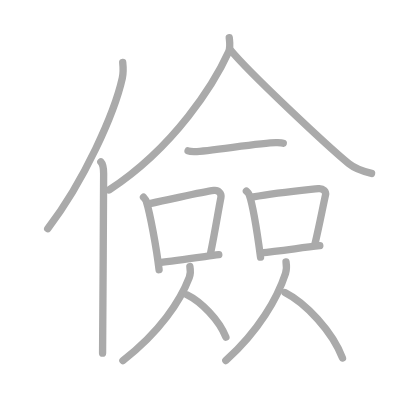
t = 0.00 s
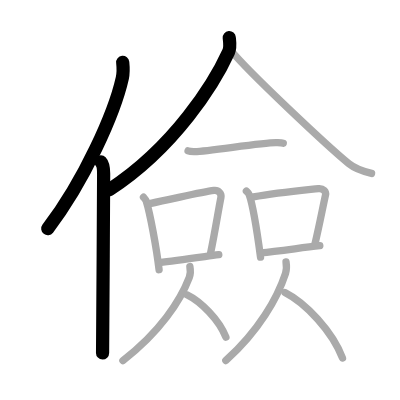
t = 3.00 s
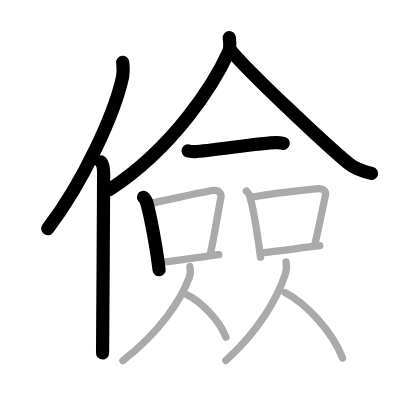
t = 6.00 s
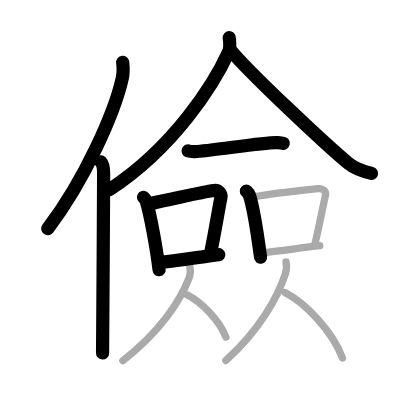
t = 9.00 s
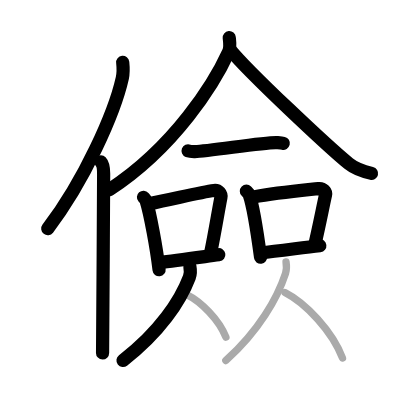
t = 12.00 s
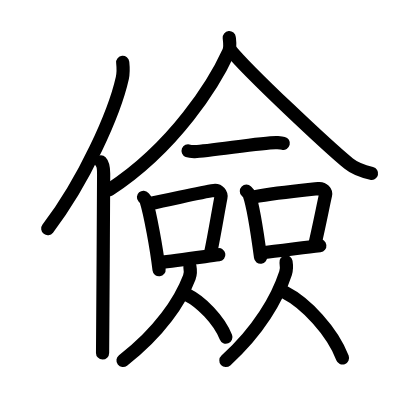
t = 15.00 s

The animated SVG that drew these frames (rendered in a browser with its animation timeline set to each time). Animation: 15 SMIL elements (animate=15); one cycle of 15.00 s.

<?xml version="1.0" standalone="no"?>
<!DOCTYPE svg PUBLIC "-//W3C//DTD SVG 1.1//EN"   "http://www.w3.org/Graphics/SVG/1.1/DTD/svg11.dtd">
<svg width="400px" height="400px"  version="1.1" xmlns="http://www.w3.org/2000/svg">
  <defs>
    <marker id="Triangle" viewBox="0 0 10 10" refX="0" refY="5" markerUnits="strokeWidth" markerWidth="3" style="stroke-opacity:0%;fill:#aaaaaa;" markerHeight="2" orient="auto">
      <path d="M 0 0 L 10 5 L 0 10 z" />
    </marker>
    
    <marker id="Arrow" viewBox="0 0 10 10" refX="5" refY="5" markerUnits="strokeWidth" markerWidth="1.8" style="stroke-opacity:0%;fill:#770000;" markerHeight="2" orient="auto">
      <path d="M 0 4 L 6 4 L 4 1 L 10 5 L 4 9 L 6 6 L 0 6 z" />
        <circle cx="5" cy="5" r="5" />
      </marker>
    
    <marker id="TriangleRed" viewBox="0 0 10 10" refX="0" refY="5" markerUnits="strokeWidth" markerWidth="3" style="stroke-opacity:0%;fill:#CC0000;" markerHeight="2" orient="auto">
      <path d="M 0 0 L 10 5 L 0 10 z" />
    </marker>
    
    <marker id="ArrowRed" viewBox="0 0 10 10" refX="5" refY="5" markerUnits="strokeWidth" markerWidth="1.8" style="stroke-opacity:0%;fill:#CC0000;" markerHeight="2" orient="auto">
      <path d="M 0 4 L 6 4 L 4 1 L 10 5 L 4 9 L 6 6 L 0 6 z" />
        <circle cx="5" cy="5" r="5" />
      </marker>
    
  </defs>
  
  <path style="fill:#ffffff; fill-opacity:100%; fill-rule:evenodd; stroke-width:0;" d="M 0 0 L 400px 0 L 400px 400px L 0 400px L 0 0" />

  <g transform="scale(3.6697247706422 3.6697247706422)">
<path style="fill:none; fill-opacity:0%; fill-rule:evenodd; stroke:#aaaaaa; stroke-opacity:100%; stroke-width: 1.5pt; stroke-linejoin:round; stroke-linecap:round;" d="M33.44 17c0.13 1.23 0.22 2.78-0.11 4.29C31.19 30.86 22.94 49.36 13 62.32"></path>
<path style="fill:none; fill-opacity:0%; fill-rule:evenodd; stroke:#aaaaaa; stroke-opacity:100%; stroke-width: 1.5pt; stroke-linejoin:round; stroke-linecap:round;" d="M27.48 44.11c0.59 0.61 0.76 1.97 0.76 3.23c0 13.02-0.29 40.15-0.29 48.9"></path>
<path style="fill:none; fill-opacity:0%; fill-rule:evenodd; stroke:#aaaaaa; stroke-opacity:100%; stroke-width: 1.5pt; stroke-linejoin:round; stroke-linecap:round;" d="M62.47 10.25c0.09 0.98 0.41 2.61-0.19 3.93C58.49 22.5 47.74 40 29.75 51.75"></path>
<path style="fill:none; fill-opacity:0%; fill-rule:evenodd; stroke:#aaaaaa; stroke-opacity:100%; stroke-width: 1.5pt; stroke-linejoin:round; stroke-linecap:round;" d="M62.7 13.5c5.05 6.22 26.79 26.55 32.35 31.1c1.89 1.55 4.31 2.21 6.2 2.65"></path>
<path style="fill:none; fill-opacity:0%; fill-rule:evenodd; stroke:#aaaaaa; stroke-opacity:100%; stroke-width: 1.5pt; stroke-linejoin:round; stroke-linecap:round;" d="M51.25 41.11c0.49 0.19 1.38 0.2 1.87 0.19c3.74-0.05 19.36-2.66 22.36-2.44c0.81 0.06 1.3 0.09 1.71 0.19"></path>
<path style="fill:none; fill-opacity:0%; fill-rule:evenodd; stroke:#aaaaaa; stroke-opacity:100%; stroke-width: 1.5pt; stroke-linejoin:round; stroke-linecap:round;" d="M39.1 53.75c0.3 0.34 0.61 0.62 0.75 1.05c1.05 3.37 2.78 12.65 3.5 18.7"></path>
<path style="fill:none; fill-opacity:0%; fill-rule:evenodd; stroke:#aaaaaa; stroke-opacity:100%; stroke-width: 1.5pt; stroke-linejoin:round; stroke-linecap:round;" d="M40.52 55.54c7.69-1.54 14.23-3.2 17.79-3.64c1.3-0.16 2.08 0.96 1.89 1.91c-0.77 3.93-1.67 9.68-2.81 15.12"></path>
<path style="fill:none; fill-opacity:0%; fill-rule:evenodd; stroke:#aaaaaa; stroke-opacity:100%; stroke-width: 1.5pt; stroke-linejoin:round; stroke-linecap:round;" d="M43.49 71.54c4.18-0.5 10.4-1.36 16.13-2.13"></path>
<path style="fill:none; fill-opacity:0%; fill-rule:evenodd; stroke:#aaaaaa; stroke-opacity:100%; stroke-width: 1.5pt; stroke-linejoin:round; stroke-linecap:round;" d="M67.14 52.09c0.31 0.31 0.63 0.57 0.76 0.95c1.08 3.07 2.36 11.53 3.1 17.04"></path>
<path style="fill:none; fill-opacity:0%; fill-rule:evenodd; stroke:#aaaaaa; stroke-opacity:100%; stroke-width: 1.5pt; stroke-linejoin:round; stroke-linecap:round;" d="M69.07 53.67c6.48-1.17 14.07-1.87 17.7-2.27c1.33-0.15 2.13 0.87 1.93 1.74c-0.79 3.58-1.71 8.41-2.88 13.37"></path>
<path style="fill:none; fill-opacity:0%; fill-rule:evenodd; stroke:#aaaaaa; stroke-opacity:100%; stroke-width: 1.5pt; stroke-linejoin:round; stroke-linecap:round;" d="M71.14 68.89c4.27-0.46 10.15-1.24 16.01-1.94"></path>
<path style="fill:none; fill-opacity:0%; fill-rule:evenodd; stroke:#aaaaaa; stroke-opacity:100%; stroke-width: 1.5pt; stroke-linejoin:round; stroke-linecap:round;" d="M51.74 72.62c0.21 1.13 0.13 2.22-0.15 2.95C49.14 82 43.54 90.5 33.49 98.25"></path>
<path style="fill:none; fill-opacity:0%; fill-rule:evenodd; stroke:#aaaaaa; stroke-opacity:100%; stroke-width: 1.5pt; stroke-linejoin:round; stroke-linecap:round;" d="M50.94 80.32c3.84 1.87 8.75 6.84 10.62 11.56"></path>
<path style="fill:none; fill-opacity:0%; fill-rule:evenodd; stroke:#aaaaaa; stroke-opacity:100%; stroke-width: 1.5pt; stroke-linejoin:round; stroke-linecap:round;" d="M77.94 71.37c0.19 1.19 0.12 2.33-0.13 3.1c-2.21 6.74-7.25 15.66-16.28 23.79"></path>
<path style="fill:none; fill-opacity:0%; fill-rule:evenodd; stroke:#aaaaaa; stroke-opacity:100%; stroke-width: 1.5pt; stroke-linejoin:round; stroke-linecap:round;" d="M77.64 79.7c5.68 2.89 12.93 10.58 15.69 17.87"></path>

<path style="fill:none; fill-opacity:0%; fill-rule:evenodd; stroke:#000000; stroke-opacity:100%; stroke-width: 2.7pt; stroke-linejoin:round; stroke-linecap:round;" d="M33.44 17c0.13 1.23 0.22 2.78-0.11 4.29C31.19 30.86 22.94 49.36 13 62.32" pathLength="100" stroke-dashoffset="100" stroke-dasharray="100 105"><animate id="dashAnim1" attributeName="stroke-dashoffset" from="100" to="0" dur="1s" calcMode="linear" fill="freeze"/></path>
<path style="fill:none; fill-opacity:0%; fill-rule:evenodd; stroke:#000000; stroke-opacity:100%; stroke-width: 2.7pt; stroke-linejoin:round; stroke-linecap:round;" d="M27.48 44.11c0.59 0.61 0.76 1.97 0.76 3.23c0 13.02-0.29 40.15-0.29 48.9" pathLength="100" stroke-dashoffset="100" stroke-dasharray="100 105"><animate id="dashAnim2" attributeName="stroke-dashoffset" from="100" to="0" dur="1s" calcMode="linear" begin="dashAnim1.end" fill="freeze"/></path>
<path style="fill:none; fill-opacity:0%; fill-rule:evenodd; stroke:#000000; stroke-opacity:100%; stroke-width: 2.7pt; stroke-linejoin:round; stroke-linecap:round;" d="M62.47 10.25c0.09 0.98 0.41 2.61-0.19 3.93C58.49 22.5 47.74 40 29.75 51.75" pathLength="100" stroke-dashoffset="100" stroke-dasharray="100 105"><animate id="dashAnim3" attributeName="stroke-dashoffset" from="100" to="0" dur="1s" calcMode="linear" begin="dashAnim2.end" fill="freeze"/></path>
<path style="fill:none; fill-opacity:0%; fill-rule:evenodd; stroke:#000000; stroke-opacity:100%; stroke-width: 2.7pt; stroke-linejoin:round; stroke-linecap:round;" d="M62.7 13.5c5.05 6.22 26.79 26.55 32.35 31.1c1.89 1.55 4.31 2.21 6.2 2.65" pathLength="100" stroke-dashoffset="100" stroke-dasharray="100 105"><animate id="dashAnim4" attributeName="stroke-dashoffset" from="100" to="0" dur="1s" calcMode="linear" begin="dashAnim3.end" fill="freeze"/></path>
<path style="fill:none; fill-opacity:0%; fill-rule:evenodd; stroke:#000000; stroke-opacity:100%; stroke-width: 2.7pt; stroke-linejoin:round; stroke-linecap:round;" d="M51.25 41.11c0.49 0.19 1.38 0.2 1.87 0.19c3.74-0.05 19.36-2.66 22.36-2.44c0.81 0.06 1.3 0.09 1.71 0.19" pathLength="100" stroke-dashoffset="100" stroke-dasharray="100 105"><animate id="dashAnim5" attributeName="stroke-dashoffset" from="100" to="0" dur="1s" calcMode="linear" begin="dashAnim4.end" fill="freeze"/></path>
<path style="fill:none; fill-opacity:0%; fill-rule:evenodd; stroke:#000000; stroke-opacity:100%; stroke-width: 2.7pt; stroke-linejoin:round; stroke-linecap:round;" d="M39.1 53.75c0.3 0.34 0.61 0.62 0.75 1.05c1.05 3.37 2.78 12.65 3.5 18.7" pathLength="100" stroke-dashoffset="100" stroke-dasharray="100 105"><animate id="dashAnim6" attributeName="stroke-dashoffset" from="100" to="0" dur="1s" calcMode="linear" begin="dashAnim5.end" fill="freeze"/></path>
<path style="fill:none; fill-opacity:0%; fill-rule:evenodd; stroke:#000000; stroke-opacity:100%; stroke-width: 2.7pt; stroke-linejoin:round; stroke-linecap:round;" d="M40.52 55.54c7.69-1.54 14.23-3.2 17.79-3.64c1.3-0.16 2.08 0.96 1.89 1.91c-0.77 3.93-1.67 9.68-2.81 15.12" pathLength="100" stroke-dashoffset="100" stroke-dasharray="100 105"><animate id="dashAnim7" attributeName="stroke-dashoffset" from="100" to="0" dur="1s" calcMode="linear" begin="dashAnim6.end" fill="freeze"/></path>
<path style="fill:none; fill-opacity:0%; fill-rule:evenodd; stroke:#000000; stroke-opacity:100%; stroke-width: 2.7pt; stroke-linejoin:round; stroke-linecap:round;" d="M43.49 71.54c4.18-0.5 10.4-1.36 16.13-2.13" pathLength="100" stroke-dashoffset="100" stroke-dasharray="100 105"><animate id="dashAnim8" attributeName="stroke-dashoffset" from="100" to="0" dur="1s" calcMode="linear" begin="dashAnim7.end" fill="freeze"/></path>
<path style="fill:none; fill-opacity:0%; fill-rule:evenodd; stroke:#000000; stroke-opacity:100%; stroke-width: 2.7pt; stroke-linejoin:round; stroke-linecap:round;" d="M67.14 52.09c0.31 0.31 0.63 0.57 0.76 0.95c1.08 3.07 2.36 11.53 3.1 17.04" pathLength="100" stroke-dashoffset="100" stroke-dasharray="100 105"><animate id="dashAnim9" attributeName="stroke-dashoffset" from="100" to="0" dur="1s" calcMode="linear" begin="dashAnim8.end" fill="freeze"/></path>
<path style="fill:none; fill-opacity:0%; fill-rule:evenodd; stroke:#000000; stroke-opacity:100%; stroke-width: 2.7pt; stroke-linejoin:round; stroke-linecap:round;" d="M69.07 53.67c6.48-1.17 14.07-1.87 17.7-2.27c1.33-0.15 2.13 0.87 1.93 1.74c-0.79 3.58-1.71 8.41-2.88 13.37" pathLength="100" stroke-dashoffset="100" stroke-dasharray="100 105"><animate id="dashAnim10" attributeName="stroke-dashoffset" from="100" to="0" dur="1s" calcMode="linear" begin="dashAnim9.end" fill="freeze"/></path>
<path style="fill:none; fill-opacity:0%; fill-rule:evenodd; stroke:#000000; stroke-opacity:100%; stroke-width: 2.7pt; stroke-linejoin:round; stroke-linecap:round;" d="M71.14 68.89c4.27-0.46 10.15-1.24 16.01-1.94" pathLength="100" stroke-dashoffset="100" stroke-dasharray="100 105"><animate id="dashAnim11" attributeName="stroke-dashoffset" from="100" to="0" dur="1s" calcMode="linear" begin="dashAnim10.end" fill="freeze"/></path>
<path style="fill:none; fill-opacity:0%; fill-rule:evenodd; stroke:#000000; stroke-opacity:100%; stroke-width: 2.7pt; stroke-linejoin:round; stroke-linecap:round;" d="M51.74 72.62c0.21 1.13 0.13 2.22-0.15 2.95C49.14 82 43.54 90.5 33.49 98.25" pathLength="100" stroke-dashoffset="100" stroke-dasharray="100 105"><animate id="dashAnim12" attributeName="stroke-dashoffset" from="100" to="0" dur="1s" calcMode="linear" begin="dashAnim11.end" fill="freeze"/></path>
<path style="fill:none; fill-opacity:0%; fill-rule:evenodd; stroke:#000000; stroke-opacity:100%; stroke-width: 2.7pt; stroke-linejoin:round; stroke-linecap:round;" d="M50.94 80.32c3.84 1.87 8.75 6.84 10.62 11.56" pathLength="100" stroke-dashoffset="100" stroke-dasharray="100 105"><animate id="dashAnim13" attributeName="stroke-dashoffset" from="100" to="0" dur="1s" calcMode="linear" begin="dashAnim12.end" fill="freeze"/></path>
<path style="fill:none; fill-opacity:0%; fill-rule:evenodd; stroke:#000000; stroke-opacity:100%; stroke-width: 2.7pt; stroke-linejoin:round; stroke-linecap:round;" d="M77.94 71.37c0.19 1.19 0.12 2.33-0.13 3.1c-2.21 6.74-7.25 15.66-16.28 23.79" pathLength="100" stroke-dashoffset="100" stroke-dasharray="100 105"><animate id="dashAnim14" attributeName="stroke-dashoffset" from="100" to="0" dur="1s" calcMode="linear" begin="dashAnim13.end" fill="freeze"/></path>
<path style="fill:none; fill-opacity:0%; fill-rule:evenodd; stroke:#000000; stroke-opacity:100%; stroke-width: 2.7pt; stroke-linejoin:round; stroke-linecap:round;" d="M77.64 79.7c5.68 2.89 12.93 10.58 15.69 17.87" pathLength="100" stroke-dashoffset="100" stroke-dasharray="100 105"><animate id="dashAnim15" attributeName="stroke-dashoffset" from="100" to="0" dur="1s" calcMode="linear" begin="dashAnim14.end" fill="freeze"/></path>

</g>

</svg>  
          
